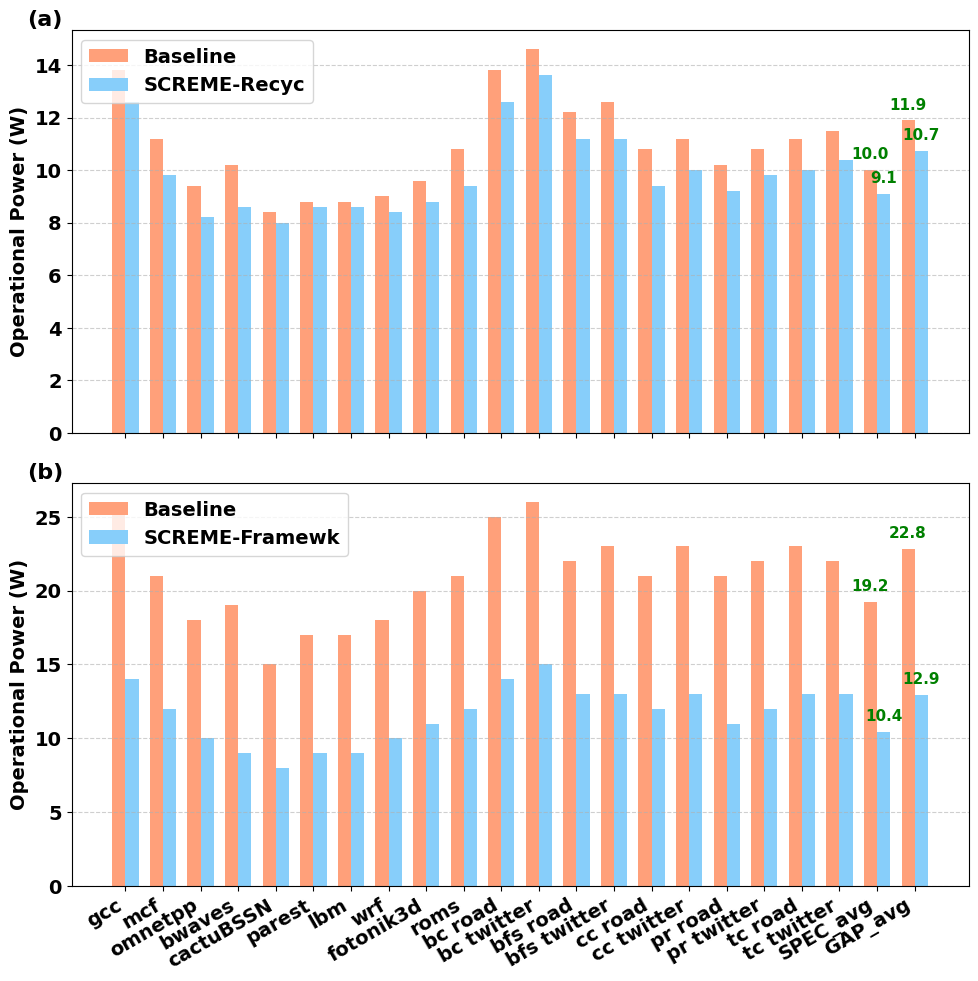

Generate this figure with matplotlib:
import matplotlib.pyplot as plt
import numpy as np

plt.rcParams['font.family'] = 'DejaVu Sans'
plt.rcParams['font.weight'] = 'bold'
plt.rcParams['font.size'] = 14


xtick_labels = [
    "gcc", "mcf", "omnetpp", "bwaves", "cactuBSSN", "parest", "lbm", "wrf", "fotonik3d", "roms",
    "bc road", "bc twitter", "bfs road", "bfs twitter", "cc road", "cc twitter",
    "pr road", "pr twitter", "tc road", "tc twitter", "SPEC_avg", "GAP_avg"
]

baseline_a = [13.8, 11.2, 9.4, 10.2, 8.4, 8.8, 8.8, 9.0, 9.6, 10.8,
              13.8, 14.6, 12.2, 12.6, 10.8, 11.2, 10.2, 10.8, 11.2, 11.5, 0, 0]
greenmem_a = [12.6, 9.8, 8.2, 8.6, 8.0, 8.6, 8.6, 8.4, 8.8, 9.4,
              12.6, 13.6, 11.2, 11.2, 9.4, 10.0, 9.2, 9.8, 10.0, 10.4, 0, 0]

baseline_b = [26, 21, 18, 19, 15, 17, 17, 18, 20, 21,
              25, 26, 22, 23, 21, 23, 21, 22, 23, 22, 0, 0]
greenmem_b = [14, 12, 10, 9, 8, 9, 9, 10, 11, 12,
              14, 15, 13, 13, 12, 13, 11, 12, 13, 13, 0, 0]

baseline_a[20] = np.mean(baseline_a[:10])
greenmem_a[20] = np.mean(greenmem_a[:10])
baseline_a[21] = np.mean(baseline_a[10:20])
greenmem_a[21] = np.mean(greenmem_a[10:20])

baseline_b[20] = np.mean(baseline_b[:10])
greenmem_b[20] = np.mean(greenmem_b[:10])
baseline_b[21] = np.mean(baseline_b[10:20])
greenmem_b[21] = np.mean(greenmem_b[10:20])

x = np.arange(len(xtick_labels))
width = 0.35

fig, (ax1, ax2) = plt.subplots(2, 1, figsize=(10, 10), sharex=True, dpi=150)

ax1.bar(x - width/2, baseline_a, width, label='Baseline', color='#FFA07A')
ax1.bar(x + width/2, greenmem_a, width, label='SCREME-Recyc', color='#87CEFA')
ax1.set_ylabel('Operational Power (W)', fontweight="bold")
# ax1.set_title('(a)')
ax1.legend(loc="upper left")
ax1.grid(axis='y', linestyle='--', alpha=0.6)

for i in [20, 21]:
    ax1.text(i - width/2, baseline_a[i] + 0.3, f'{baseline_a[i]:.1f}', ha='center', color="green", va='bottom', fontsize=11, fontweight='bold')
    ax1.text(i + width/2, greenmem_a[i] + 0.3, f'{greenmem_a[i]:.1f}', ha='center', color="green", va='bottom', fontsize=11, fontweight='bold')

ax2.bar(x - width/2, baseline_b, width, label='Baseline', color='#FFA07A')
ax2.bar(x + width/2, greenmem_b, width, label='SCREME-Framewk', color='#87CEFA')
ax2.set_ylabel('Operational Power (W)', fontweight="bold")
# ax2.set_title('(b)')
ax2.legend()
ax2.grid(axis='y', linestyle='--', alpha=0.6)
ax2.set_xticks(x)
ax2.set_xticklabels(xtick_labels, rotation=30, ha='right')

for i in [20, 21]:
    ax2.text(i - width/2, baseline_b[i] + 0.6, f'{baseline_b[i]:.1f}', ha='center', color = "green", va='bottom', fontsize=11, fontweight='bold')
    ax2.text(i + width/2, greenmem_b[i] + 0.6, f'{greenmem_b[i]:.1f}', ha='center', color = "green", va='bottom', fontsize=11, fontweight='bold')

ax1.text(-0.05, 1.05, "(a)", transform=ax1.transAxes,
     fontsize=16, fontweight='bold', va='top', ha='left')

ax2.text(-0.05, 1.05, "(b)", transform=ax2.transAxes,
         fontsize=16, fontweight='bold', va='top', ha='left')

plt.tight_layout()
plt.savefig("8_2_1 opt power")
plt.show()
